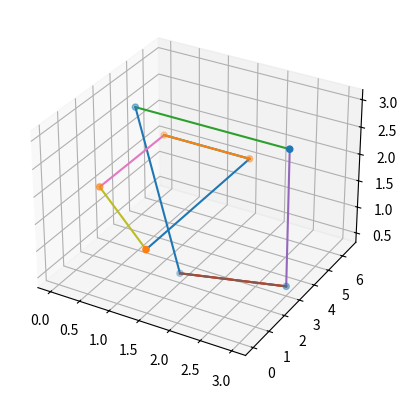
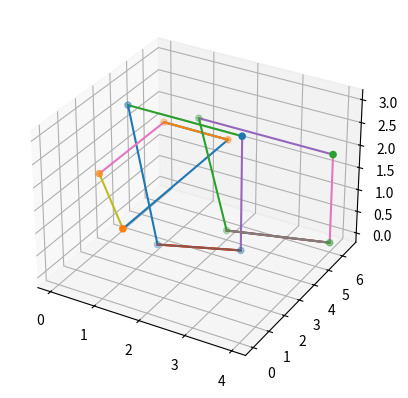

Source code (Python) for these figures, in order:
#Follow the instructions given in the README.md file to run this script.

#Requisites
import matplotlib.pyplot as plt
from mpl_toolkits.mplot3d.art3d import Poly3DCollection
import time
from itertools import combinations
import numpy as np
import copy
import sympy as sp
t,u,v=sp.symbols('t u v')

#Helicity of n-component link (n=2,3,4,5,...........)
def n_component_Helicity(n_component_link):

    #Deep copy
    n_copy = copy.deepcopy(n_component_link)
    for i in range(len(n_copy)):
       n_copy[i].append([])
    

    #Visuals
    def Visualisation(points):

        points = np.array(points)
        ax.scatter(points[:, 0], points[:, 1], points[:, 2], marker='o')
        for i in range(len(points) - 1):
          ax.plot([points[i, 0], points[i + 1, 0]], [points[i, 1], points[i + 1, 1]],[points[i, 2], points[i + 1, 2]])
          ax.plot([points[-1, 0], points[0, 0]], [points[-1, 1], points[0, 1]],[points[-1, 2], points[0, 2]])

    #Create a 3D plot
    fig = plt.figure()
    ax = fig.add_subplot(111, projection='3d')

    #Plot each loop with a different color
    for i in range(len(n_component_link)):
       Visualisation(n_component_link[i])
    plt.show()

    #Linking Number
    def LINKING_NUMBER(points1,points2):
    
        #Convert points to numpy array for easier manipulation
        points1 = np.array(points1)
        points2 = np.array(points2)

        #Triangualtion
        triangles = []
        for i in range(1, len(points1)-1):
            triangle = points1[0], points1[i], points1[i+1]
            triangles.append(triangle)
        loop = Poly3DCollection(triangles, edgecolor='k', linewidths=1, alpha=0.5)
    
        #Equations of all the Blue Triangles and Equations of the Red Vectors
        def Line_equation(point0,point1):
           return np.array(point0)-(np.array(point1)-np.array(point0))*t
        print('THE LIST OF PARAMETRIC EQUATIONS OF THE RED VECTORS IS :')
        Red_Vectors=[]   
        for i in range(len(points2)):
          if (i<len(points2)-1):
            la=points2[i]
            lb=points2[i+1]
            Red_Vectors.append(Line_equation(la,lb))
        
          else:
            last_point=points2[i]
            first_point=points2[0]
            Red_Vectors.append(Line_equation(last_point,first_point))
        print(Red_Vectors)

        def Plane_equation(vertices0,vertices1,vertices2):
           return np.array(vertices0)+((np.array(vertices1)-np.array(vertices0))*u)+((np.array(vertices2)-np.array(vertices0))*v)
        print('THE LIST OF PARAMETRIC EQUATIONS OF THE BLUE TRIANGLES IS :')
        Blue_Triangles=[]
        for  tri in (triangles[:]):
          p0=tri[0]
          p1=tri[1]
          p2=tri[2]
          Blue_Triangles.append(Plane_equation(p0,p1,p2))
        print(Blue_Triangles)  
    
        #Solving the matrix equation for the crossing point
        Linking_List=[]
        def Solution(La,Lb,P0,P1,P2):

          A=sp.Matrix([[-(Lb[0]-La[0]),(P1[0]-P0[0]),(P2[0]-P0[0])],
                 [-(Lb[1]-La[1]),(P1[1]-P0[1]),(P2[1]-P0[1])],
                 [-(Lb[2]-La[2]),(P1[2]-P0[2]),(P2[2]-P0[2])]])
          X=sp.Matrix([t,u,v])
          B=sp.Matrix([(La[0]-P0[0]),(La[1]-P0[1]),(La[2]-P0[2])])

          Matrix_equation = sp.Eq(A * X,B)
          solution = sp.solve(Matrix_equation, (t, u, v))

          print(solution)
          if len(solution) == 0:
              print('Solution does not exist')    
      
          else:
              try:
                if 0<=solution[t]<=1 and 0<=solution[u]<=1 and 0<=solution[v]<=1 and solution[u]+solution[v]<=1:
                  print(solution)
              
                  #ORIENTATION OF THE SEIFERT SURFACE
                  def Gradient_Vector(u_value,v_value):
                     P01=P1-P0
                     P02=P2-P0
                     normal_vector=np.cross(P01,P02)
                     solution_vector=np.array(Lb)-np.array(La)
                     angle=np.degrees(np.arccos(np.dot(normal_vector,solution_vector)/(np.linalg.norm(normal_vector)*np.linalg.norm(solution_vector))))
                     print("THE ANGLE BETWEEN THE GRADIENT VECTOR AND THE SOLUTION VECTOR IS :", angle)
                     if (0<=angle<90):
                      Linking_List.append(1)
                     elif (90<angle<270):
                      Linking_List.append(-1)
                     print(Linking_List)
                  print(Gradient_Vector(solution[u],solution[v]))
                else:
                   print('Solution does not exist')
              except TypeError:
                   print("Solution does not exist") 


        for tri in (triangles[:]):
          print("For triangle :",tri)
          P0=tri[0]
          P1=tri[1]
          P2=tri[2]
          for i in range(len(points2)):
               if (i<len(points2)-1):
                   La=points2[i]
                   Lb=points2[i+1]
                   print(Solution(La,Lb,P0,P1,P2))
               else:
                   Last_point=points2[i]
                   First_point=points2[0]
                   print(Solution(Last_point,First_point,P0,P1,P2))
        Linking_Number=0
        for i in Linking_List[:]:
           Linking_Number=Linking_Number+i
        return abs(Linking_Number)

    #Necessary Condition for n-component link
    r=len(n_component_link)
    p=(r*(r-1))/2
    def f(r,p):
        return ((r-2)*p)/r - (p-r+1)
    if f(r,p)==0:
        print(f"The Structure can be a {r} component Hopf ring")    
    
    #Sufficient Condition for n-component link
    index_list=[]
    for i in range(len(n_component_link)):
        index_list.append(i)
    index_pairs=list(combinations(index_list, 2))
    n_link=[]
    for i in range(len(index_pairs)):
        ring1=n_component_link[index_pairs[i][0]]
        ring2=n_component_link[index_pairs[i][1]]
        n_link.append(LINKING_NUMBER(ring1,ring2))
        if LINKING_NUMBER(ring1,ring2)==1:
            n_copy[index_pairs[i][0]][-1].append(1)
            n_copy[index_pairs[i][1]][-1].append(1)
    for i in range(len(n_copy)):
        n_copy[i][-1][:]=[sum(n_copy[i][-1])]
    n_sort=[sublist[-1][0] for sublist in n_copy]     
    n_sort=np.sort(n_sort)  
    if all(x == 1 for x in n_sort[:-1]):
        if n_sort[-1] == sum(n_sort[:-1]):
            print(f'The Structure is a {r} component Hopf link with Helicity of {r-1}') 
    return r-1
               
#Register your date
L1=[[(1.5, 2, 0.5), (0.5, 3, 3), (3, 3, 3), (3, 3, 0.5)],[(0, 6.5, 1.5), (0, 2.5, 1.5), (1.5, 0, 1.5),(1.5, 6.5, 1.5)]]
L2=[[(1.5, 2, 0.5), (0.5, 3, 3), (3, 3, 3), (3, 3, 0.5)],[(0, 6.5, 1.5), (0, 2.5, 1.5), (1.5, 0, 1.5), (1.5, 6.5, 1.5)],[(2, 5, 0), (1, 6, 2), (4, 6, 2), (4, 6, 0)]]


#Comparison
H1=n_component_Helicity(L1)
H2=n_component_Helicity(L2)
if H1==H2:
    print("THE OBTAINED TWO STRUCTURES ARE SAME")
else:
    print("THE OBTAINED TWO STRUCTURES ARE DIFFERENT")    
